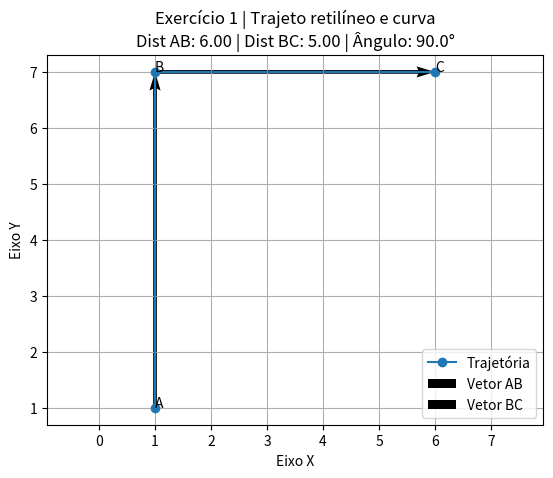

Source code (Python):
import numpy as np
import matplotlib.pyplot as plt

# Pontos da trajetória
A = np.array([1, 1])
B = np.array([1, 7])
C = np.array([6, 7])

# Vetores de deslocamento
AB = B - A
BC = C - B

# Distâncias
dist_AB = np.linalg.norm(AB)
dist_BC = np.linalg.norm(BC)

# Produto escalar
produto_escalar = np.dot(AB, BC)

# Ângulo entre os vetores
cos_theta = produto_escalar / (dist_AB * dist_BC)
theta_rad = np.arccos(cos_theta)
theta_graus = np.degrees(theta_rad)

# Exibição dos resultados
print("Vetor AB =", AB)
print("Vetor BC =", BC)
print(f"Distância AB = {dist_AB:.2f}")
print(f"Distância BC = {dist_BC:.2f}")
print("Produto escalar =", produto_escalar)
print(f"Ângulo = {theta_graus:.2f}°")

# -----------------------------------
# Representação gráfica
# -----------------------------------
# Trajetória A -> B -> C
x = [A[0], B[0], C[0]]
y = [A[1], B[1], C[1]]

plt.plot(x, y, marker='o', label='Trajetória')

# Vetor AB
plt.quiver(
    A[0], A[1],
    AB[0], AB[1],
    angles='xy',    scale_units='xy',    scale=1,    label='Vetor AB')

# Vetor BC
plt.quiver(
    B[0], B[1],
    BC[0], BC[1],
    angles='xy',    scale_units='xy',    scale=1,    label='Vetor BC')

# Identificação dos pontos
plt.text(A[0], A[1], 'A')
plt.text(B[0], B[1], 'B')
plt.text(C[0], C[1], 'C')

plt.title(
    "Exercício 1 | Trajeto retilíneo e curva\n"
    f"Dist AB: {dist_AB:.2f} | "
    f"Dist BC: {dist_BC:.2f} | "
    f"Ângulo: {theta_graus:.1f}°"
)

plt.xlabel("Eixo X")
plt.ylabel("Eixo Y")
plt.grid(True)
plt.legend()
plt.axis('equal')

plt.show()
